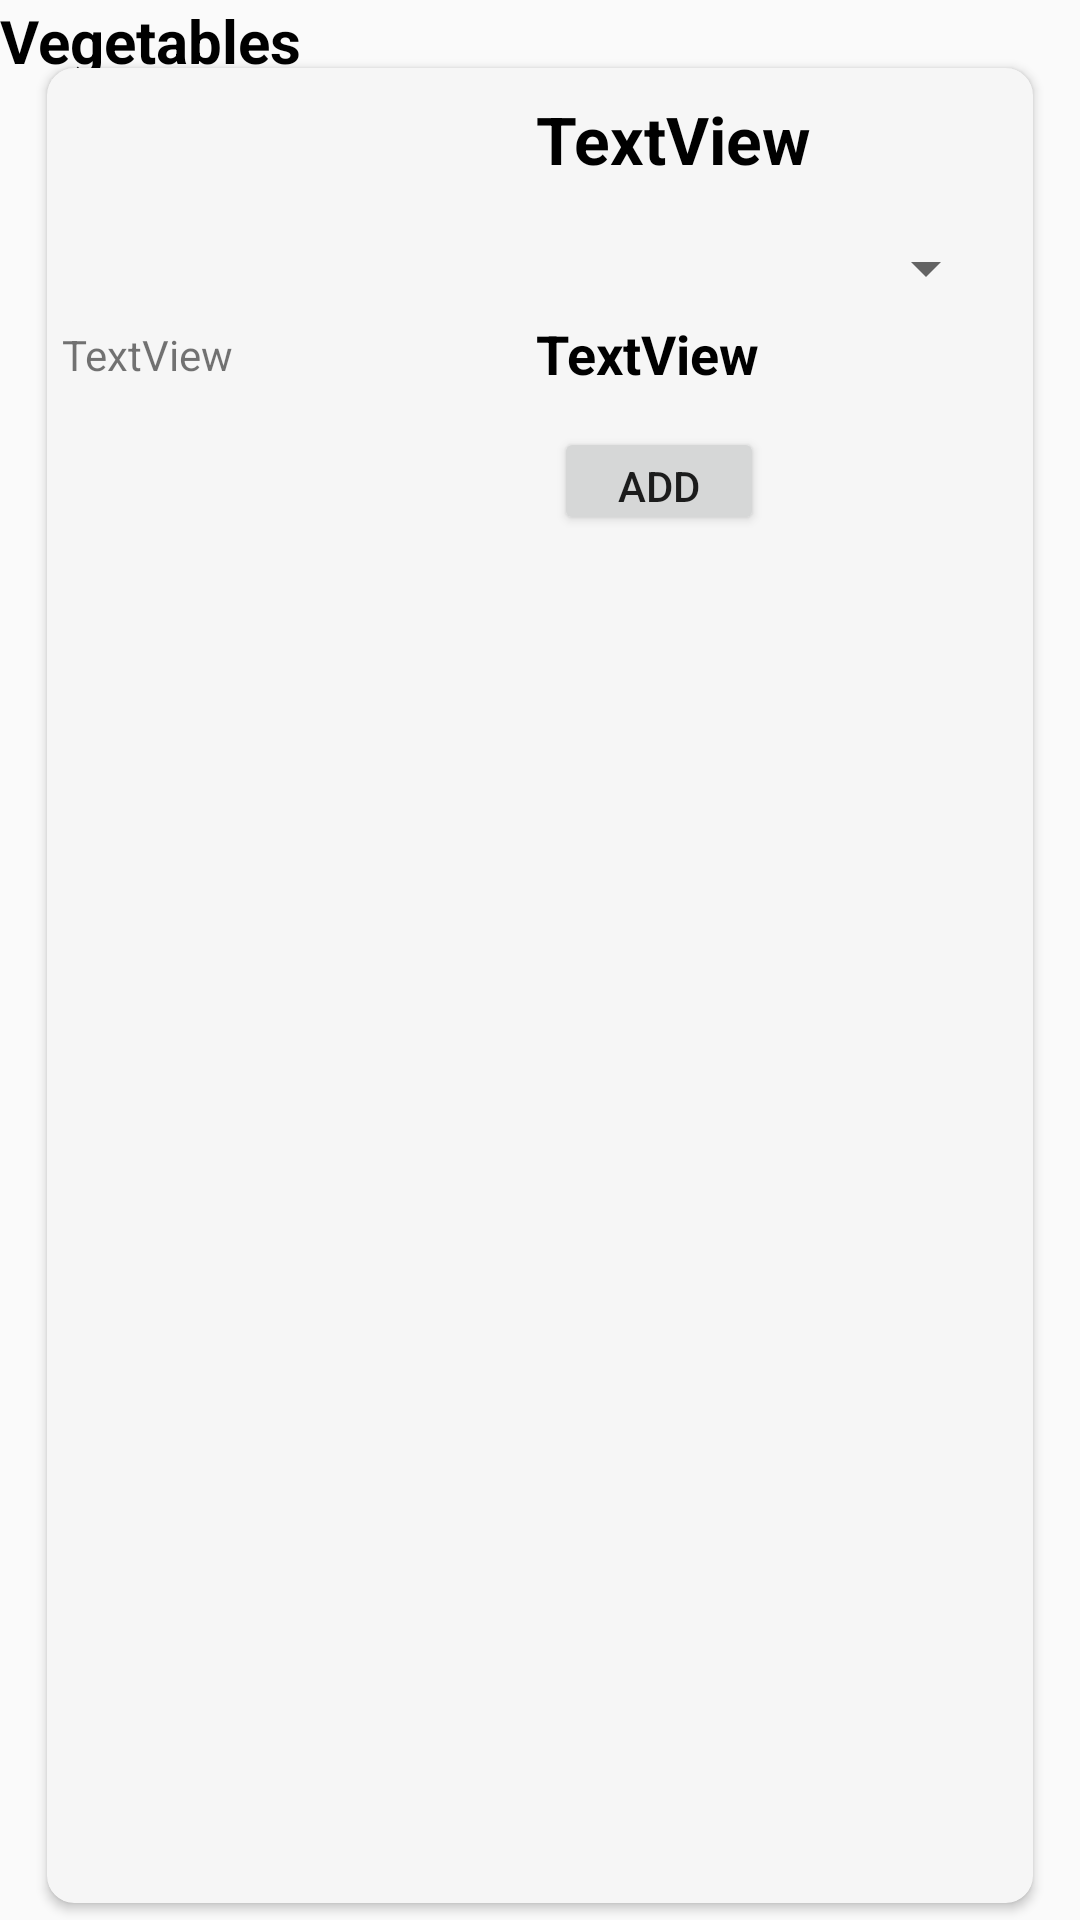

Reconstruct the res/layout file that produces this screen, plus the resources it refers to.
<!-- AndroidManifest.xml: application theme AppTheme -->
<!-- res/layout/activity_row_item.xml -->
<?xml version="1.0" encoding="utf-8"?>
<android.support.constraint.ConstraintLayout xmlns:android="http://schemas.android.com/apk/res/android"
    xmlns:app="http://schemas.android.com/apk/res-auto"
    xmlns:tools="http://schemas.android.com/tools"
    android:layout_width="match_parent"
    android:layout_height="wrap_content"
    tools:context=".Row_item"
    tools:layout_editor_absoluteY="81dp">

    <TextView
        android:id="@+id/txt_Category"
        android:layout_width="188dp"
        android:layout_height="34dp"
        android:text="Vegetables"
        android:textColor="#000000"
        android:textSize="20sp"
        android:textStyle="bold"
        tools:layout_editor_absoluteX="16dp"
        tools:layout_editor_absoluteY="30dp" />

    <android.support.v7.widget.CardView
        android:layout_width="match_parent"
        android:layout_height="match_parent"
        android:layout_marginStart="11dp"
        android:layout_marginTop="17dp"
        android:layout_marginEnd="11dp"
        android:elevation="4dp"
        android:padding="5dp"
        app:cardBackgroundColor="#f6f6f6"
        app:cardCornerRadius="9dp"
        app:cardUseCompatPadding="true"
        app:layout_constraintBottom_toBottomOf="parent"
        app:layout_constraintEnd_toEndOf="parent"
        app:layout_constraintHorizontal_bias="1.0"
        app:layout_constraintStart_toStartOf="parent"
        app:layout_constraintTop_toBottomOf="@+id/txt_Category"
        app:layout_constraintVertical_bias="1.0">

        <android.support.constraint.ConstraintLayout
            android:layout_width="368dp"
            android:layout_height="169dp"
            android:padding="5dp"
            tools:layout_editor_absoluteX="5dp"
            tools:layout_editor_absoluteY="6dp">

            <TextView
                android:id="@+id/textView"
                android:layout_width="99dp"
                android:layout_height="28dp"
                android:layout_marginStart="25dp"
                android:layout_marginTop="36dp"
                android:text="TextView"
                android:textColor="#000000"
                android:textSize="18dp"
                android:textStyle="bold"
                app:layout_constraintEnd_toStartOf="@+id/btn_signUp"
                app:layout_constraintHorizontal_bias="0.088"
                app:layout_constraintStart_toEndOf="@+id/image_poster"
                app:layout_constraintTop_toBottomOf="@+id/txt_item_name" />

            <TextView
                android:id="@+id/txt_item_name"
                android:layout_width="168dp"
                android:layout_height="38dp"
                android:layout_marginStart="16dp"
                android:layout_marginTop="4dp"
                android:text="TextView"
                android:textColor="#000000"
                android:textSize="22dp"
                android:textStyle="bold"
                app:layout_constraintStart_toEndOf="@+id/image_poster"
                app:layout_constraintTop_toTopOf="parent" />

            <ImageView
                android:id="@+id/image_poster"
                android:layout_width="142dp"
                android:layout_height="98dp"
                android:layout_marginEnd="13dp"
                android:src="@mipmap/ic_launcher"
                app:layout_constraintEnd_toStartOf="@+id/txt_item_name"
                app:layout_constraintHorizontal_bias="0.0"
                app:layout_constraintStart_toStartOf="parent"
                app:layout_constraintTop_toTopOf="parent" />

            <Button
                android:id="@+id/btn_signUp"
                android:layout_width="70dp"
                android:layout_height="36dp"
                android:layout_marginTop="8dp"
                android:layout_marginEnd="124dp"
                android:layout_marginBottom="8dp"
                android:text="Add"
                app:layout_constraintBottom_toBottomOf="parent"
                app:layout_constraintEnd_toEndOf="parent"
                app:layout_constraintTop_toBottomOf="@+id/textView" />

            <Spinner
                android:id="@+id/spinner"
                android:layout_width="149dp"
                android:layout_height="23dp"
                android:layout_marginStart="21dp"
                android:layout_marginTop="8dp"
                app:layout_constraintStart_toEndOf="@+id/image_poster"
                app:layout_constraintTop_toBottomOf="@+id/txt_item_name" />

            <TextView
                android:id="@+id/textView8"
                android:layout_width="wrap_content"
                android:layout_height="wrap_content"
                android:layout_marginTop="8dp"
                android:text="TextView"
                android:textAllCaps="false"
                app:layout_constraintTop_toBottomOf="@+id/spinner"
                tools:layout_editor_absoluteX="272dp" />

        </android.support.constraint.ConstraintLayout>

    </android.support.v7.widget.CardView>
</android.support.constraint.ConstraintLayout>
<!-- resources referenced by this layout -->
<resources>
  <style name="AppTheme" parent="Theme.AppCompat.Light.DarkActionBar">
  
          
          <item name="colorPrimary">@color/colorPrimary</item>
          <item name="colorPrimaryDark">@color/colorPrimaryDark</item>
          <item name="colorAccent">@color/colorAccent</item>
  
      </style>
  <!-- not gathered from this repository: default colours our renderer supplied (Android Studio template values) -->
  <color name="colorPrimary">#FF6200EE</color>
  <color name="colorPrimaryDark">#FF3700B3</color>
  <color name="colorAccent">#FF03DAC5</color>
</resources>
